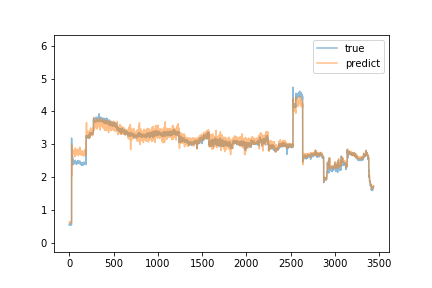

The data file committed next to this chart (first rows):
predict, true
0.6162, 0.54
0.6177, 0.55
0.6185, 0.55
0.6135, 0.54
0.6135, 0.56
0.6267, 0.56
0.618, 0.56
0.6207, 0.58
0.6241, 0.57
0.6234, 0.56
0.6148, 0.56
0.6145, 0.57
0.6201, 0.56
0.6299, 0.55
0.6098, 0.55
0.6197, 0.55
0.609, 0.55
0.6181, 0.56
0.6197, 0.54
0.6147, 0.56
0.6209, 0.56
0.6245, 0.56
0.6203, 0.55
0.6131, 0.57
0.6181, 0.55
0.6176, 0.54
0.6129, 0.57
0.6257, 3.19
2.993, 2.67
2.784, 2.48
2.043, 2.45
2.415, 2.42
2.042, 2.43
2.566, 2.46
2.678, 2.4
2.709, 2.45
2.779, 2.47
2.832, 2.64
2.72, 2.47
2.828, 2.47
2.727, 2.46
2.683, 2.37
2.694, 2.41
2.754, 2.42
2.805, 2.52
2.744, 2.42
2.777, 2.43
2.808, 2.48
2.728, 2.47
2.801, 2.43
2.753, 2.47
2.761, 2.45
2.709, 2.46
2.768, 2.45
2.798, 2.43
2.796, 2.44
2.72, 2.44
2.785, 2.43
2.726, 2.45
2.782, 2.45
... 3,375 more rows
